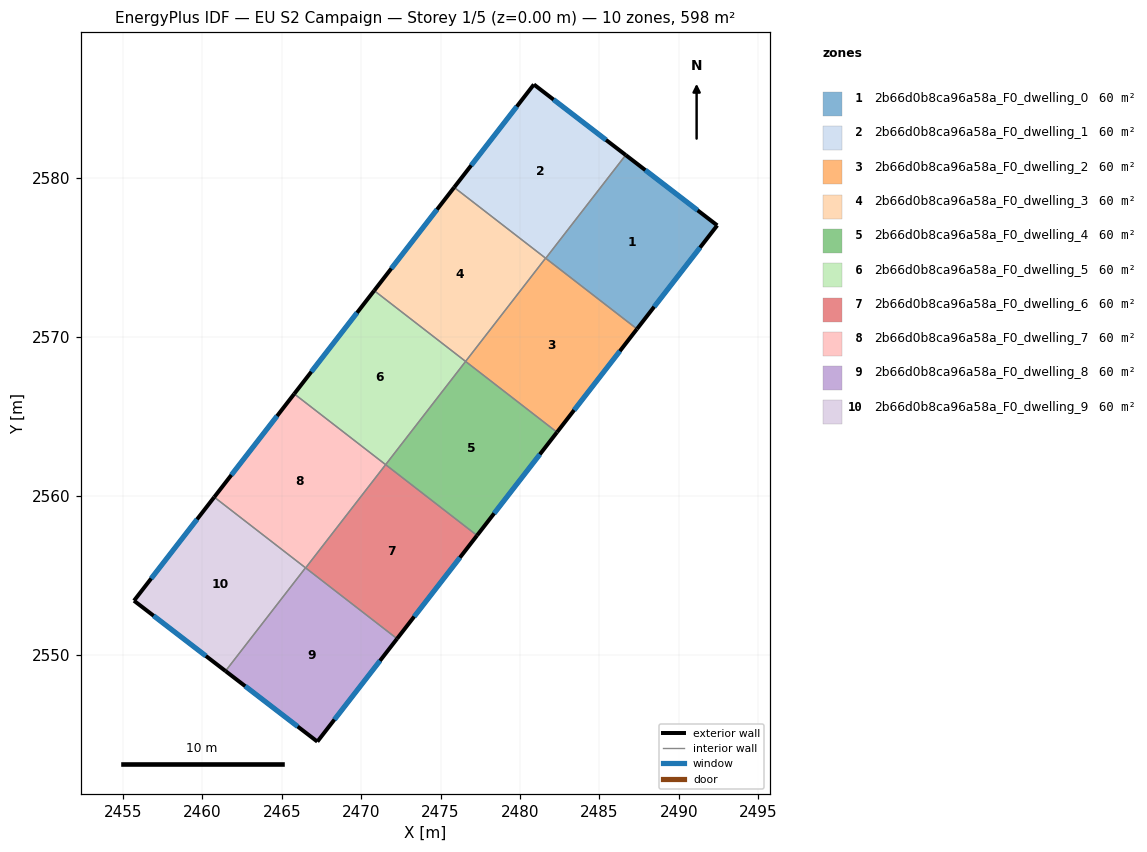
=== STOREY PLAN SPEC (per zone: floor XY polygon, exterior-wall plan segments, windows/doors) ===
zone 1: 2b66d0b8ca96a58a_F0_dwelling_0  (59.8 m²)
  floor: (2492.41, 2577.02) (2487.36, 2570.50) (2481.62, 2574.95) (2486.65, 2581.45)
  exterior wall: (2492.41, 2577.02) – (2486.65, 2581.45)  [7.3 m]
    window: (2491.18, 2577.97) – (2487.89, 2580.50)  [7.1 m²]
  exterior wall: (2487.36, 2570.50) – (2492.41, 2577.02)  [8.2 m]
    window: (2488.45, 2571.89) – (2491.33, 2575.62)  [8.1 m²]
  interior walls: 2
zone 2: 2b66d0b8ca96a58a_F0_dwelling_1  (59.8 m²)
  floor: (2486.65, 2581.45) (2481.62, 2574.95) (2475.85, 2579.41) (2480.87, 2585.89)
  exterior wall: (2480.87, 2585.89) – (2475.85, 2579.41)  [8.2 m]
    window: (2479.80, 2584.50) – (2476.93, 2580.80)  [8.0 m²]
  exterior wall: (2486.65, 2581.45) – (2480.87, 2585.89)  [7.3 m]
    window: (2485.42, 2582.40) – (2482.11, 2584.94)  [7.1 m²]
  interior walls: 3
zone 3: 2b66d0b8ca96a58a_F0_dwelling_2  (59.8 m²)
  floor: (2487.36, 2570.50) (2482.33, 2564.00) (2476.58, 2568.46) (2481.61, 2574.95)
  exterior wall: (2482.33, 2564.00) – (2487.36, 2570.50)  [8.2 m]
    window: (2483.41, 2565.39) – (2486.29, 2569.10)  [8.1 m²]
  interior walls: 4
zone 4: 2b66d0b8ca96a58a_F0_dwelling_3  (59.8 m²)
  floor: (2481.61, 2574.95) (2476.58, 2568.46) (2470.82, 2572.91) (2475.85, 2579.41)
  exterior wall: (2475.85, 2579.41) – (2470.82, 2572.91)  [8.2 m]
    window: (2474.78, 2578.02) – (2471.90, 2574.30)  [8.1 m²]
  interior walls: 3
zone 5: 2b66d0b8ca96a58a_F0_dwelling_4  (59.8 m²)
  floor: (2482.33, 2564.00) (2477.29, 2557.50) (2471.54, 2561.96) (2476.58, 2568.46)
  exterior wall: (2477.29, 2557.50) – (2482.33, 2564.00)  [8.2 m]
    window: (2478.37, 2558.89) – (2481.25, 2562.60)  [8.1 m²]
  interior walls: 3
zone 6: 2b66d0b8ca96a58a_F0_dwelling_5  (59.8 m²)
  floor: (2476.58, 2568.46) (2471.54, 2561.96) (2465.79, 2566.41) (2470.82, 2572.91)
  exterior wall: (2470.82, 2572.91) – (2465.79, 2566.41)  [8.2 m]
    window: (2469.74, 2571.52) – (2466.87, 2567.81)  [8.1 m²]
  interior walls: 3
zone 7: 2b66d0b8ca96a58a_F0_dwelling_6  (59.8 m²)
  floor: (2477.29, 2557.50) (2472.26, 2551.00) (2466.51, 2555.46) (2471.54, 2561.96)
  exterior wall: (2472.26, 2551.00) – (2477.29, 2557.50)  [8.2 m]
    window: (2473.34, 2552.39) – (2476.22, 2556.11)  [8.1 m²]
  interior walls: 3
zone 8: 2b66d0b8ca96a58a_F0_dwelling_7  (59.8 m²)
  floor: (2471.54, 2561.96) (2466.51, 2555.46) (2460.75, 2559.91) (2465.79, 2566.41)
  exterior wall: (2465.79, 2566.41) – (2460.75, 2559.91)  [8.2 m]
    window: (2464.71, 2565.02) – (2461.83, 2561.31)  [8.1 m²]
  interior walls: 4
zone 9: 2b66d0b8ca96a58a_F0_dwelling_8  (59.8 m²)
  floor: (2472.26, 2551.00) (2467.24, 2544.52) (2461.46, 2548.96) (2466.50, 2555.46)
  exterior wall: (2467.24, 2544.52) – (2472.26, 2551.00)  [8.2 m]
    window: (2468.32, 2545.91) – (2471.19, 2549.61)  [8.0 m²]
  exterior wall: (2461.46, 2548.96) – (2467.24, 2544.52)  [7.3 m]
    window: (2462.70, 2548.01) – (2466.00, 2545.47)  [7.1 m²]
  interior walls: 3
zone 10: 2b66d0b8ca96a58a_F0_dwelling_9  (59.8 m²)
  floor: (2466.50, 2555.46) (2461.46, 2548.96) (2455.70, 2553.39) (2460.75, 2559.91)
  exterior wall: (2460.75, 2559.91) – (2455.70, 2553.39)  [8.2 m]
    window: (2459.67, 2558.52) – (2456.78, 2554.79)  [8.1 m²]
  exterior wall: (2455.70, 2553.39) – (2461.46, 2548.96)  [7.3 m]
    window: (2456.93, 2552.44) – (2460.23, 2549.91)  [7.1 m²]
  interior walls: 2

=== DERIVED (storey summary) ===
Building: EU S2 Campaign
Storey: 1 of 5  (floor level z = 0.00 m)
Storey gross floor area: 598.4 m²
Zones on this storey: 10
  - 2b66d0b8ca96a58a_F0_dwelling_0: floor 59.8 m²; exterior wall 15.5 m (46.5 m²); 2 window(s) 15.2 m²; WWR 32.7%
  - 2b66d0b8ca96a58a_F0_dwelling_1: floor 59.8 m²; exterior wall 15.5 m (46.5 m²); 2 window(s) 15.2 m²; WWR 32.7%
  - 2b66d0b8ca96a58a_F0_dwelling_2: floor 59.8 m²; exterior wall 8.2 m (24.7 m²); 1 window(s) 8.1 m²; WWR 32.7%
  - 2b66d0b8ca96a58a_F0_dwelling_3: floor 59.8 m²; exterior wall 8.2 m (24.7 m²); 1 window(s) 8.1 m²; WWR 32.7%
  - 2b66d0b8ca96a58a_F0_dwelling_4: floor 59.8 m²; exterior wall 8.2 m (24.7 m²); 1 window(s) 8.1 m²; WWR 32.7%
  - 2b66d0b8ca96a58a_F0_dwelling_5: floor 59.8 m²; exterior wall 8.2 m (24.7 m²); 1 window(s) 8.1 m²; WWR 32.7%
  - 2b66d0b8ca96a58a_F0_dwelling_6: floor 59.8 m²; exterior wall 8.2 m (24.7 m²); 1 window(s) 8.1 m²; WWR 32.7%
  - 2b66d0b8ca96a58a_F0_dwelling_7: floor 59.8 m²; exterior wall 8.2 m (24.7 m²); 1 window(s) 8.1 m²; WWR 32.7%
  - 2b66d0b8ca96a58a_F0_dwelling_8: floor 59.8 m²; exterior wall 15.5 m (46.5 m²); 2 window(s) 15.2 m²; WWR 32.7%
  - 2b66d0b8ca96a58a_F0_dwelling_9: floor 59.8 m²; exterior wall 15.5 m (46.5 m²); 2 window(s) 15.2 m²; WWR 32.7%
Zone adjacency (shared interzone walls):
  - 2b66d0b8ca96a58a_F0_dwelling_0 ↔ 2b66d0b8ca96a58a_F0_dwelling_1
  - 2b66d0b8ca96a58a_F0_dwelling_0 ↔ 2b66d0b8ca96a58a_F0_dwelling_2
  - 2b66d0b8ca96a58a_F0_dwelling_1 ↔ 2b66d0b8ca96a58a_F0_dwelling_2
  - 2b66d0b8ca96a58a_F0_dwelling_1 ↔ 2b66d0b8ca96a58a_F0_dwelling_3
  - 2b66d0b8ca96a58a_F0_dwelling_2 ↔ 2b66d0b8ca96a58a_F0_dwelling_3
  - 2b66d0b8ca96a58a_F0_dwelling_2 ↔ 2b66d0b8ca96a58a_F0_dwelling_4
  - 2b66d0b8ca96a58a_F0_dwelling_3 ↔ 2b66d0b8ca96a58a_F0_dwelling_5
  - 2b66d0b8ca96a58a_F0_dwelling_4 ↔ 2b66d0b8ca96a58a_F0_dwelling_5
  - 2b66d0b8ca96a58a_F0_dwelling_4 ↔ 2b66d0b8ca96a58a_F0_dwelling_6
  - 2b66d0b8ca96a58a_F0_dwelling_5 ↔ 2b66d0b8ca96a58a_F0_dwelling_7
  - 2b66d0b8ca96a58a_F0_dwelling_6 ↔ 2b66d0b8ca96a58a_F0_dwelling_7
  - 2b66d0b8ca96a58a_F0_dwelling_6 ↔ 2b66d0b8ca96a58a_F0_dwelling_8
  - 2b66d0b8ca96a58a_F0_dwelling_7 ↔ 2b66d0b8ca96a58a_F0_dwelling_8
  - 2b66d0b8ca96a58a_F0_dwelling_7 ↔ 2b66d0b8ca96a58a_F0_dwelling_9
  - 2b66d0b8ca96a58a_F0_dwelling_8 ↔ 2b66d0b8ca96a58a_F0_dwelling_9